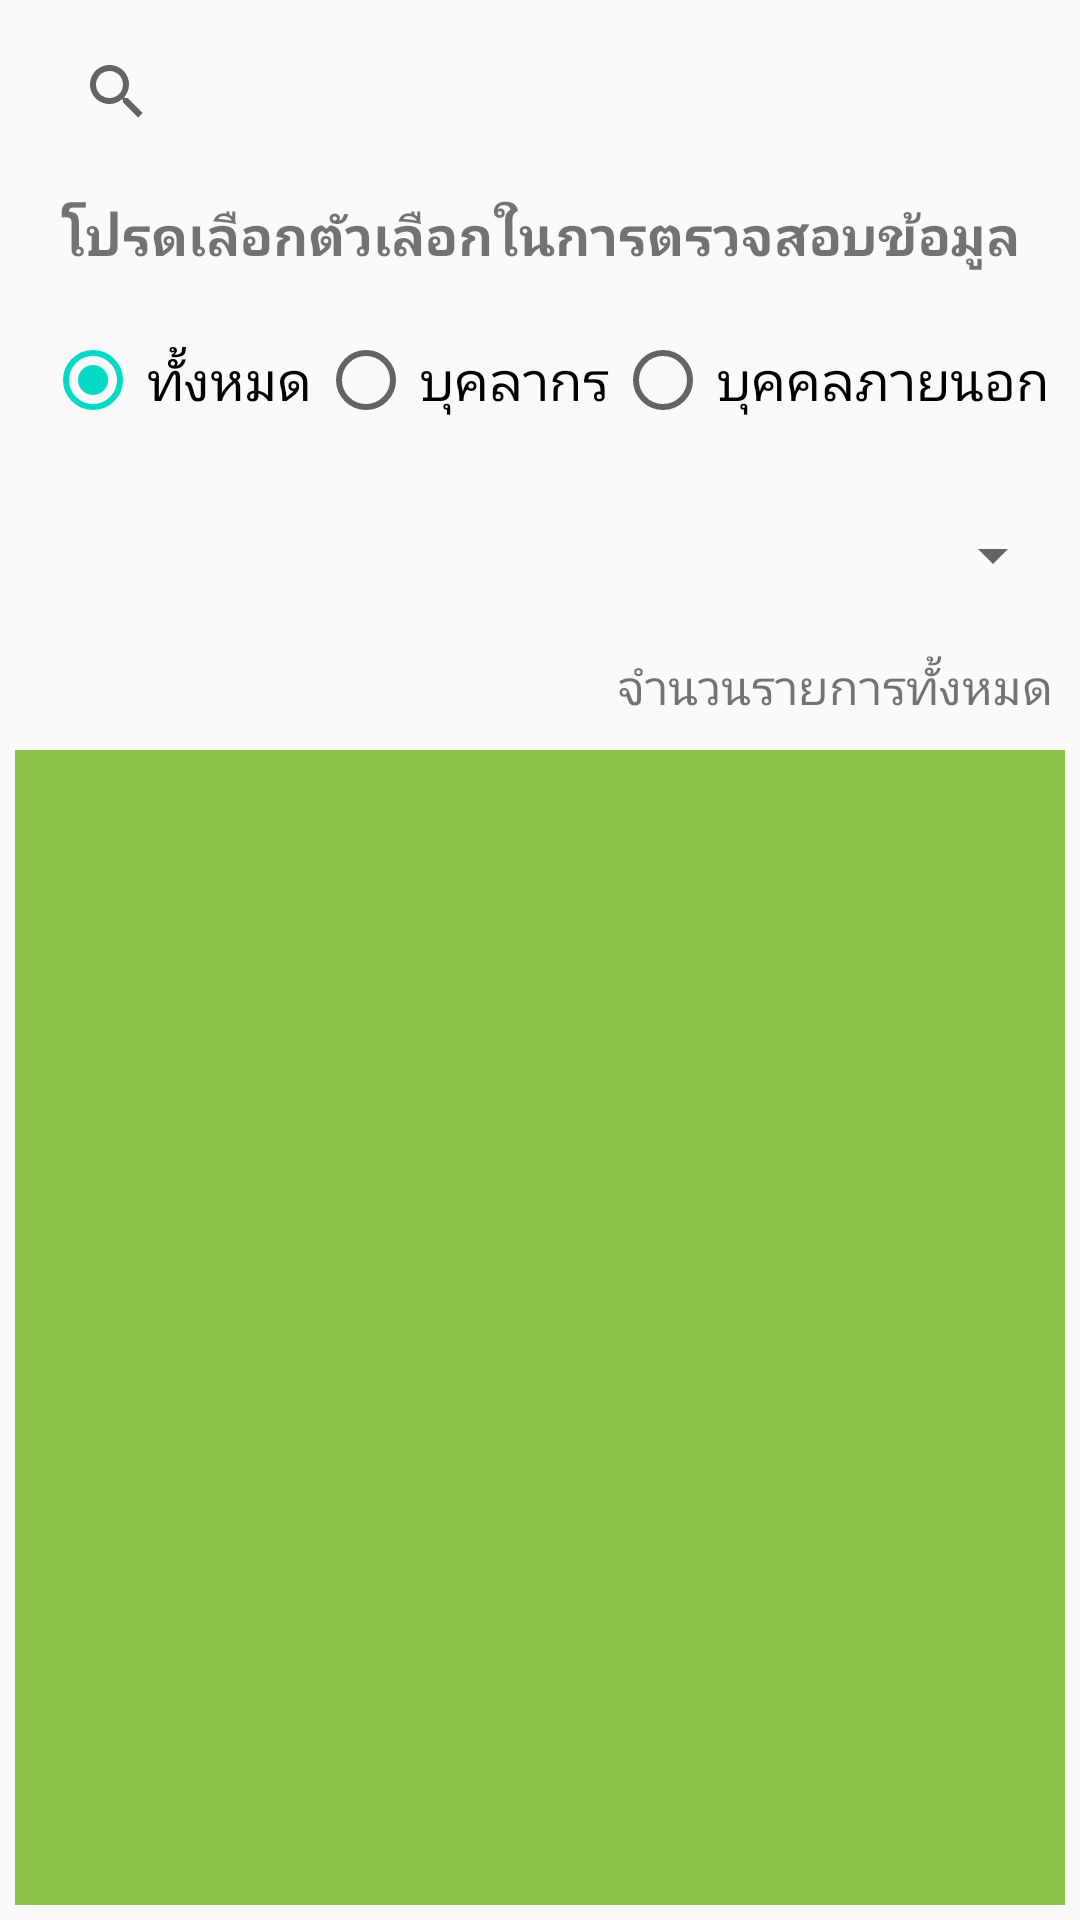

Here is an Android app screen rendered from its layout file. Give the layout XML and the strings, colors and styles it references.
<!-- AndroidManifest.xml: application theme AppTheme -->
<!-- res/layout/activity_1.xml -->
<?xml version="1.0" encoding="utf-8"?>
<LinearLayout xmlns:android="http://schemas.android.com/apk/res/android"
    xmlns:app="http://schemas.android.com/apk/res-auto"
    xmlns:tools="http://schemas.android.com/tools"
    android:layout_width="match_parent"
    android:layout_height="match_parent"
    tools:context=".Activity1"
    android:orientation="vertical"
    android:background="#00000000">

    <androidx.appcompat.widget.SearchView
        android:id="@+id/searchView"
        android:layout_width="398dp"
        android:layout_height="51dp"
        android:layout_margin="5dp"
        android:padding="10dp"
        android:queryHint="ค้นหาที่นี่" />

    <TextView
        android:layout_width="match_parent"
        android:layout_height="wrap_content"
        android:layout_margin="5dp"
        android:id="@+id/txt_data"
        android:textSize="18sp"
        android:textStyle="bold"
        android:textAlignment="center"
        android:text="โปรดเลือกตัวเลือกในการตรวจสอบข้อมูล"
        />


    <LinearLayout
        android:layout_width="401dp"
        android:layout_height="wrap_content"
        android:orientation="horizontal">

        <RadioGroup
            android:id="@+id/radio_gr"
            android:layout_width="wrap_content"
            android:layout_height="wrap_content"
            android:layout_margin="5dp"
            android:orientation="horizontal"
            android:padding="10dp">

            <RadioButton
                android:id="@+id/radio_all"
                android:layout_width="match_parent"
                android:layout_height="match_parent"
                android:checked="true"
                android:onClick="checkButton"
                android:padding="2dp"
                android:text="ทั้งหมด"
                android:textSize="18sp" />

            <RadioButton
                android:id="@+id/radio_in"
                android:layout_width="match_parent"
                android:layout_height="match_parent"
                android:onClick="checkButton"
                android:padding="2dp"
                android:text="บุคลากร"
                android:textSize="18sp" />

            <RadioButton
                android:id="@+id/radio_out"
                android:layout_width="match_parent"
                android:layout_height="match_parent"
                android:onClick="checkButton"
                android:padding="2dp"
                android:text="บุคคลภายนอก"
                android:textSize="18sp" />
        </RadioGroup>

    </LinearLayout>


    <Spinner
        android:id="@+id/spinner_in_out"
        android:layout_width="match_parent"
        android:layout_height="45dp"
        android:layout_margin="5dp"
        android:padding="10dp"
        android:spinnerMode="dropdown" />

    <TextView
        android:layout_width="match_parent"
        android:layout_height="wrap_content"
        android:layout_margin="5dp"
        android:id="@+id/txt_count"
        android:textSize="16sp"
        android:textAlignment="textEnd"
        android:text="จำนวนรายการทั้งหมด "/>

    <androidx.recyclerview.widget.RecyclerView
        android:id="@+id/myRecycler1"
        android:layout_width="match_parent"
        android:layout_height="match_parent"
        android:descendantFocusability="blocksDescendants"
        android:layout_margin="5dp"
        app:layoutManager="androidx.recyclerview.widget.LinearLayoutManager"
        android:background="#8BC34A"
        android:padding="4dp"
        android:scrollbars="vertical"
        />

</LinearLayout>
<!-- resources referenced by this layout -->
<resources>
  <style name="AppTheme" parent="Theme.AppCompat.Light.DarkActionBar">
          
          <item name="colorPrimary">#8BC34A</item>
          <item name="colorPrimaryDark">@color/colorPrimaryDark</item>
          <item name="colorAccent">@color/colorAccent</item>
      </style>
  <!-- not gathered from this repository: default colours our renderer supplied (Android Studio template values) -->
  <color name="colorPrimaryDark">#FF3700B3</color>
  <color name="colorAccent">#FF03DAC5</color>
</resources>
